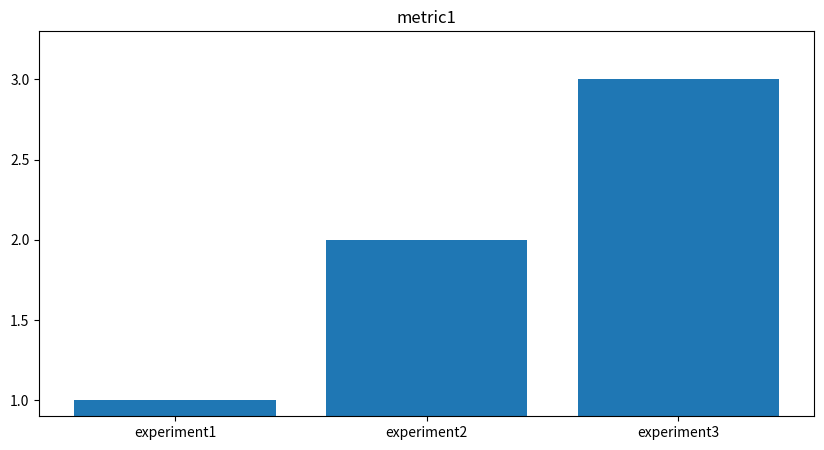
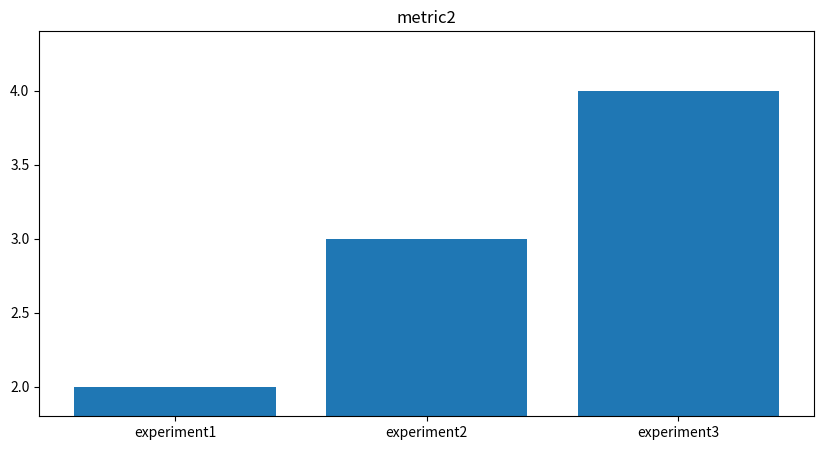
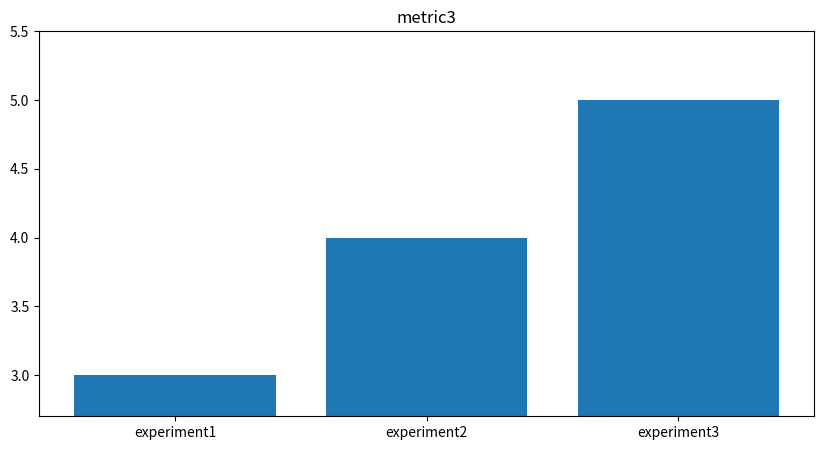

These charts were generated, in order, by the following Python code:
import os
import matplotlib.pyplot as plt

class Experiment:
    def __init__ (self, name, metrics):
        self.name = name
        self.metrics = metrics


class TestResults:
    def __init__(self, metric_names, experiments):
        self.experiments = experiments
        self.metric_cnt = len(metric_names)
        self.metric_names = metric_names

        for experiment in experiments:
            if len(experiment.metrics) != self.metric_cnt:
                raise ValueError('Each experiment must have the same number of metrics')
        
        self.metric_ranges = []
        for i in range(self.metric_cnt):
            self.metric_ranges.append([min([experiment.metrics[i] for experiment in experiments]), max([experiment.metrics[i] for experiment in experiments])])

    def plot(self):
        os.makedirs('plots', exist_ok=True)
        for i in range(self.metric_cnt):
            plt.figure(figsize=(10, 5))
            plt.bar([experiment.name for experiment in self.experiments], [experiment.metrics[i] for experiment in self.experiments])
            plt.ylim(self.metric_ranges[i][0] * 0.9, self.metric_ranges[i][1] * 1.1)
            plt.title(self.metric_names[i])
            plt.savefig(f'plots/{self.metric_names[i]}.png')
            plt.close()

test_results = TestResults(
     ['metric1', 'metric2', 'metric3'],
    [
        Experiment('experiment1', [1, 2, 3]),
        Experiment('experiment2', [2, 3, 4]),
        Experiment('experiment3', [3, 4, 5]),
    ],
)

test_results.plot()
